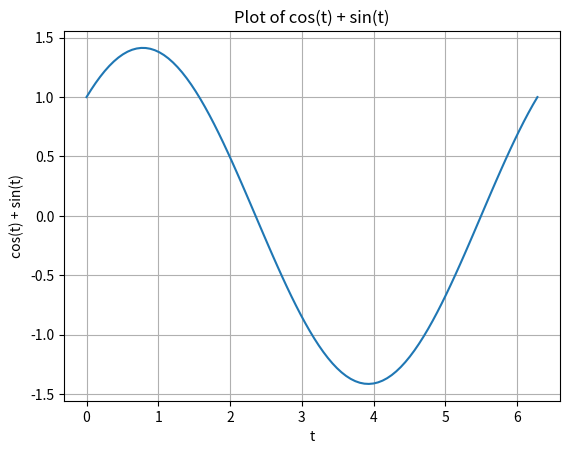

Write the Python code that produced this figure.
import numpy as np
import matplotlib.pyplot as plt

# Define the function
def plot_cos_plus_sin():
    t = np.linspace(0, 2 * np.pi, 100)
    y = np.cos(t) + np.sin(t)

    plt.plot(t, y)
    plt.title('Plot of cos(t) + sin(t)')
    plt.xlabel('t')
    plt.ylabel('cos(t) + sin(t)')
    plt.grid(True)
    plt.savefig('cos_plus_sin_plot.png')
    plt.show()

if __name__ == "__main__":
    plot_cos_plus_sin()
